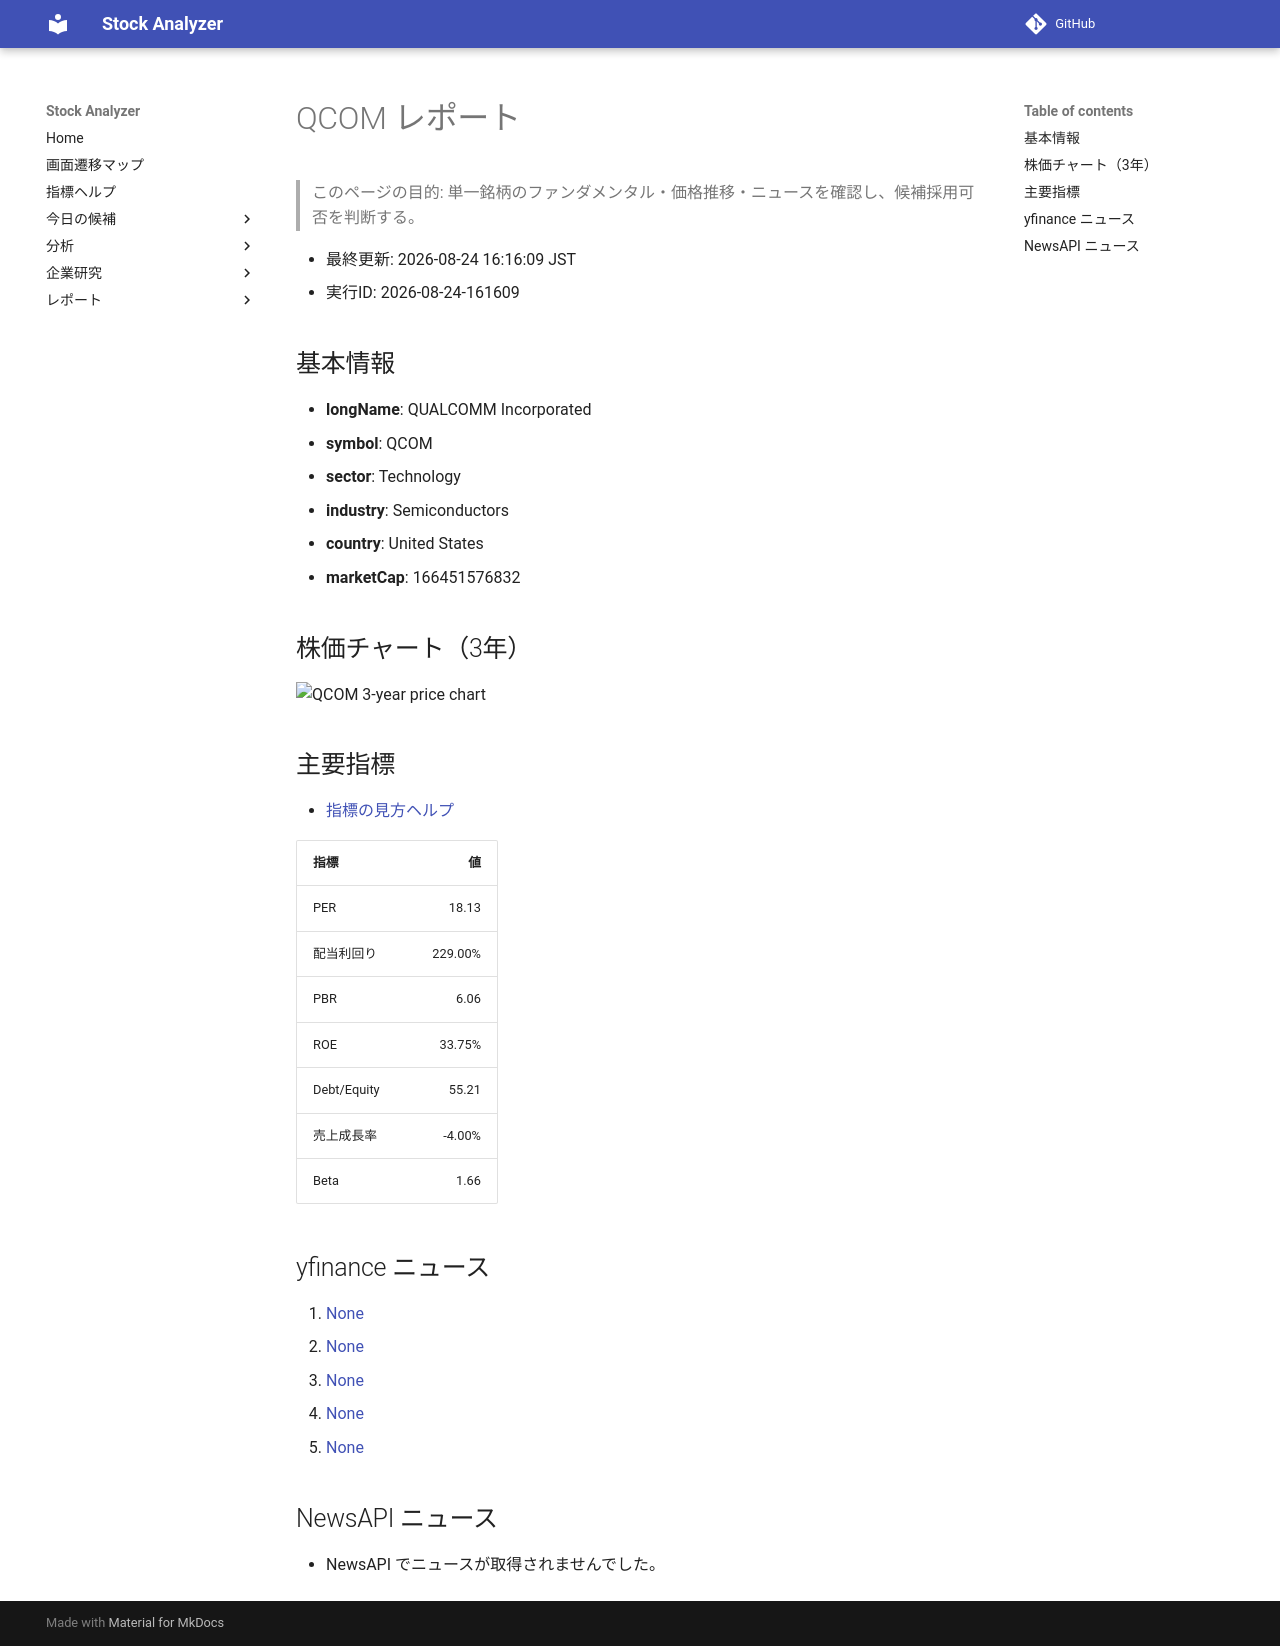

repository: Yumi-note/Making-APP · page: reports/2026-08-24/161609/QCOM/index.html · generator: mkdocs

# QCOM レポート

> このページの目的: 単一銘柄のファンダメンタル・価格推移・ニュースを確認し、候補採用可否を判断する。

- 最終更新: 2026-08-24 16:16:09 JST
- 実行ID: 2026-08-24-161609

## 基本情報

- **longName**: QUALCOMM Incorporated
- **symbol**: QCOM
- **sector**: Technology
- **industry**: Semiconductors
- **country**: United States
- **marketCap**: 166451576832

## 株価チャート（3年）

![QCOM 3-year price chart](QCOM_3y.png)

## 主要指標

- [指標の見方ヘルプ](../../../../indicators.md)

| 指標 | 値 |
|---|---:|
| PER | 18.13 |
| 配当利回り | 229.00% |
| PBR | 6.06 |
| ROE | 33.75% |
| Debt/Equity | 55.21 |
| 売上成長率 | -4.00% |
| Beta | 1.66 |

## yfinance ニュース

1. [None](None)
2. [None](None)
3. [None](None)
4. [None](None)
5. [None](None)

## NewsAPI ニュース

- NewsAPI でニュースが取得されませんでした。
